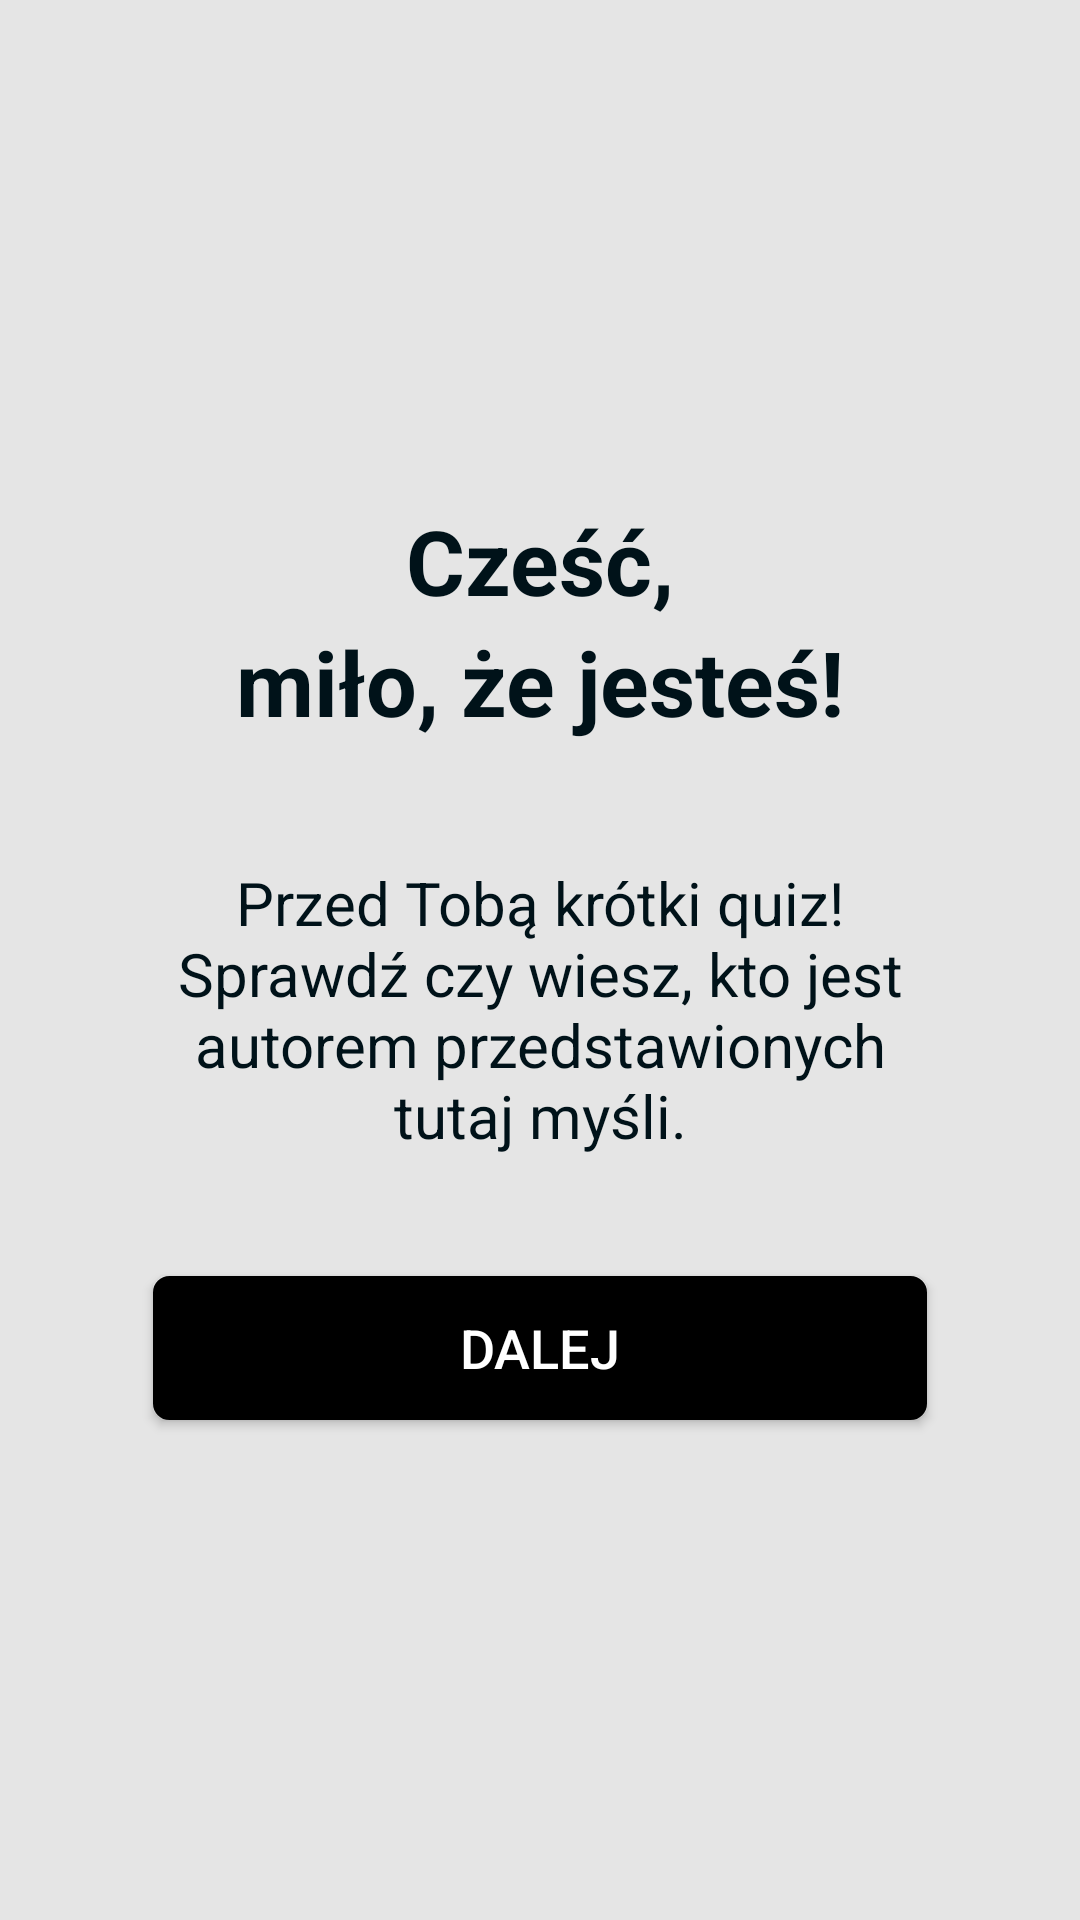

Write the Android layout XML for this screen, with the resource values it uses.
<!-- AndroidManifest.xml: application theme Theme.StoikCytatQuiz -->
<!-- res/layout/activity_main.xml -->
<?xml version="1.0" encoding="utf-8"?>
<LinearLayout xmlns:android="http://schemas.android.com/apk/res/android"
    xmlns:app="http://schemas.android.com/apk/res-auto"
    xmlns:tools="http://schemas.android.com/tools"
    android:layout_width="match_parent"
    android:layout_height="match_parent"
    android:background="?android:background"
    android:gravity="center"
    android:orientation="vertical"
    tools:context=".MainActivity">

    <LinearLayout
        android:layout_width="match_parent"
        android:layout_height="wrap_content"
        android:layout_margin="16dp"
        android:orientation="vertical">

        <TextView
            android:layout_width="match_parent"
            android:layout_height="wrap_content"
            android:layout_marginTop="20dp"
            android:gravity="center"
            android:text="@string/hello_message"
            android:textColor="?android:textColorPrimary"
            android:textSize="30sp"
            android:textStyle="bold" />

        <TextView
            android:layout_width="match_parent"
            android:layout_height="wrap_content"
            android:gravity="center"
            android:text="@string/welcome_message"
            android:textColor="?android:textColorPrimary"
            android:textSize="30sp"
            android:textStyle="bold" />

        <TextView
            android:layout_width="match_parent"
            android:layout_height="wrap_content"
            android:layout_margin="20dp"
            android:gravity="center"
            android:padding="20dp"
            android:text="@string/start_text_to_user"
            android:textColor="?android:textColorPrimary"
            android:textSize="20sp" />

        <Button
            android:id="@+id/btnStart"
            android:layout_width="match_parent"
            android:layout_height="wrap_content"
            android:layout_marginLeft="35dp"
            android:layout_marginRight="35dp"
            android:layout_marginBottom="20dp"
            android:background="@drawable/button_border_bg"
            android:padding="10dp"
            android:text="@string/next_button"
            android:textColor="@color/white"
            android:textSize="18sp" />
    </LinearLayout>
</LinearLayout>
<!-- resources referenced by this layout -->
<resources>
  <color name="white">#FFFFFF</color>
  <!-- drawable button_border_bg (drawable) -->
  <?xml version="1.0" encoding="utf-8"?>
  <shape xmlns:android="http://schemas.android.com/apk/res/android"
      android:shape="rectangle">
      <stroke
          android:width="1dp"
          android:color="@color/stoic_button" />
      <solid android:color="@color/stoic_button" />
      <corners android:radius="5dp"/>
  </shape>
  <string name="hello_message">Cześć,</string>
  <string name="next_button">Dalej</string>
  <string name="start_text_to_user">Przed Tobą krótki quiz! Sprawdź czy wiesz, kto jest autorem przedstawionych tutaj myśli.</string>
  <string name="welcome_message">miło, że jesteś!</string>
  <style name="Theme.StoikCytatQuiz" parent="Theme.MaterialComponents.DayNight.NoActionBar">
          
          <item name="colorPrimary">@color/stoic_dark_bg</item>
          <item name="colorPrimaryVariant">@color/stoic_dark_bg</item>
          <item name="colorOnPrimary">@color/white</item>
          
          <item name="colorSecondary">@color/teal_200</item>
          <item name="colorSecondaryVariant">@color/teal_700</item>
          <item name="colorOnSecondary">@color/black</item>
          
          <item name="android:statusBarColor" tools:targetApi="l">?attr/colorPrimaryVariant</item>
          
          <item name="android:textColorPrimary">@color/stoic_answer_text</item>
          <item name="android:background">@color/main_background</item>
          <item name="android:tint">@color/black</item>
      </style>
  <color name="stoic_button">#1E315C</color>
  <color name="stoic_dark_bg">#1E315C</color>
  <color name="teal_200">#FCA311</color>
  <color name="teal_700">#FF018786</color>
  <color name="black">#FF000000</color>
  <color name="stoic_answer_text">#001219</color>
  <color name="main_background">#E5E5E5</color>
</resources>
